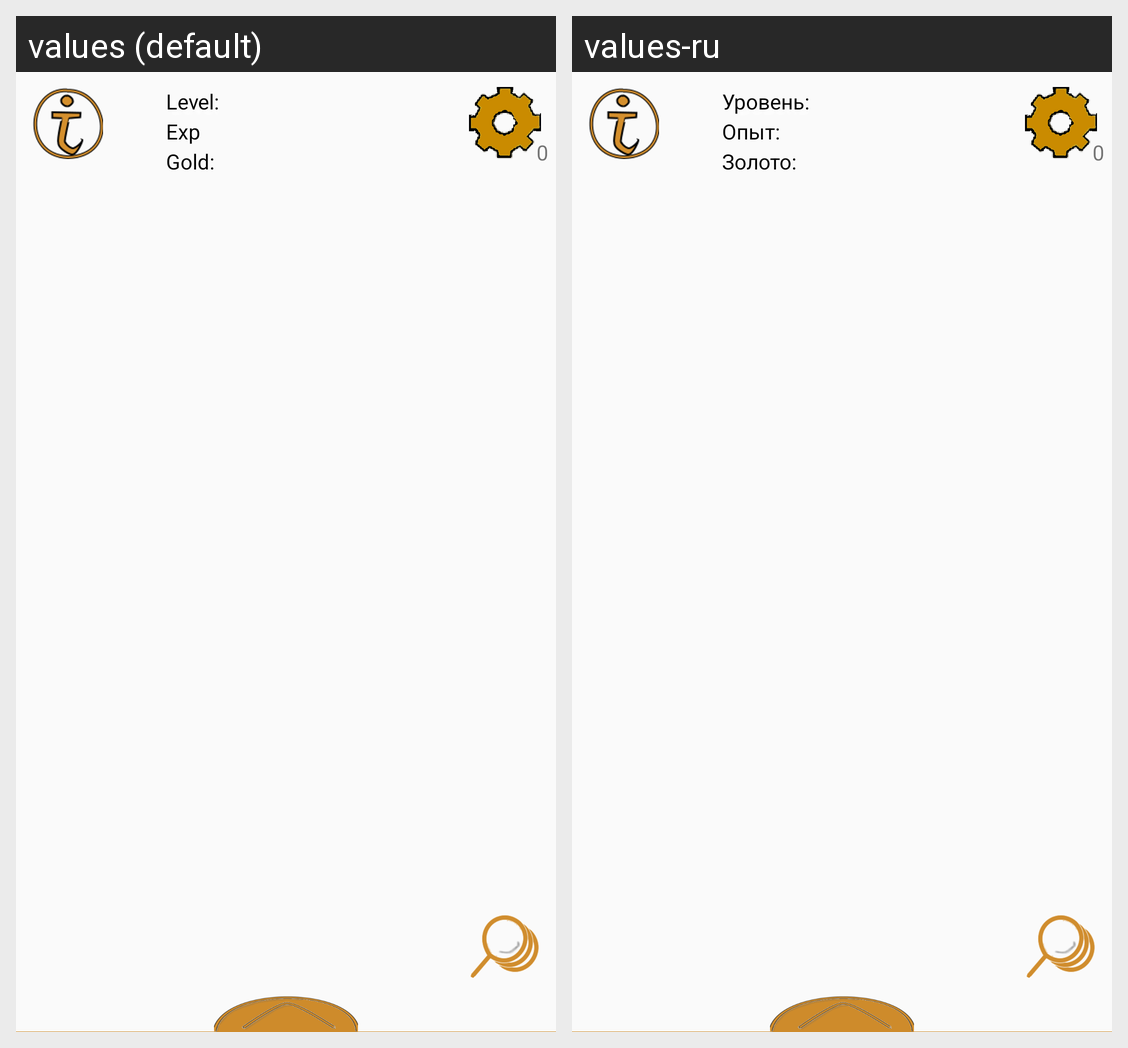

This grid shows one Android layout under two languages. Give, for every string resource on the screen, its name, the default text and each shown locale's text.
Android screen res/layout/button_layout.xml rendered under 2 locales, left to right: values (default), values-ru. Device: Nexus 5 (rendered at 1080×1920; each locale shown at half size, 540×960, under a caption strip naming it); theme AppTheme.
Strings drawn on this screen, with the default value and each locale's value (text and hints the layout hard-codes, and strings that could not be matched under every locale, appear in the picture but are not listed):

level
  values: Level:
  values-ru: Уровень:

experience
  values: Exp
  values-ru: Опыт:

gold
  values: Gold:
  values-ru: Золото:
